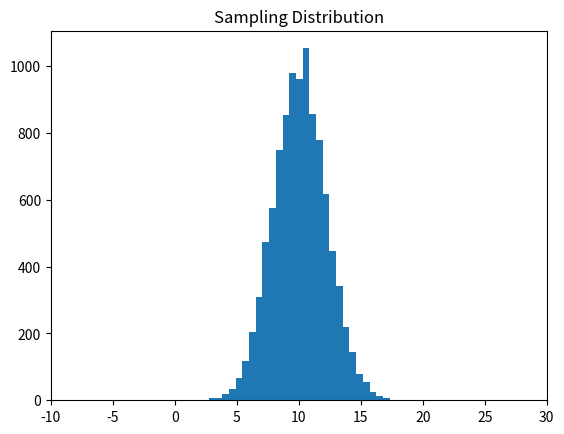

Write the Python code that produced this figure.
# Importamos las bibliotecas que vamos a utilizar.
# numpy: es una biblioteca para trabajar con matrices y operaciones matemáticas en Python.
# random: es una biblioteca para generar números aleatorios.
# matplotlib.pyplot: es una biblioteca para crear visualizaciones como gráficos.
# codecademylib3: parece ser una biblioteca específica de Codecademy (es posible que no la necesites si no estás en esa plataforma).
import numpy as np
import random
import matplotlib.pyplot as plt
#import codecademylib3

# Aquí hay comentarios para el usuario, sugiriendo que cambie los valores de 'samp_size' y 'pop_stdev' 
# y vuelva a ejecutar el código para ver diferentes resultados.
# samp_size representa el tamaño de la muestra que queremos tomar de la población.
# pop_stdev representa la desviación estándar de la población.
samp_size = 200
pop_stdev = 30

# Aquí estamos creando una población de 100,000 valores.
# Estos valores siguen una distribución normal (también conocida como distribución gaussiana) con una media de 10 y una 
# desviación estándar especificada por 'pop_stdev'.
# 'loc' es el centro de la distribución (es decir, la media) y 'scale' es la desviación estándar.
population = np.random.normal(loc = 10, scale = pop_stdev, size = 100000)

# Convertimos la matriz 'population' a una lista.
population = list(population)

# Creamos una lista vacía llamada 'sample_means' donde almacenaremos las medias de las muestras que tomemos.
sample_means = []

# Iniciamos un bucle que se ejecutará 10,000 veces.
for i in range(10000):
    # En cada iteración, tomamos una muestra aleatoria de la 'population' de tamaño 'samp_size'.
    samp = random.sample(population, samp_size)
    # Calculamos la media de esta muestra y la añadimos a nuestra lista 'sample_means'.
    sample_means.append(np.mean(samp))

# Usamos matplotlib para visualizar las medias de las muestras en un histograma.
plt.hist(sample_means, bins = 30)
# Añadimos un título al histograma.
plt.title('Sampling Distribution')
# Establecemos los límites del eje x para el gráfico.
plt.xlim(-10, 30)

# Finalmente, mostramos el gráfico.
plt.show()

# Para depurar el código:
# 1. Utiliza 'print()' para mostrar los valores de las variables y asegúrate de que son lo que esperas.
# 2. Puedes utilizar la herramienta pdb (Python Debugger) insertando 'import pdb; pdb.set_trace()' en cualquier parte del código.
#    Esto detendrá la ejecución y te permitirá inspeccionar las variables y el flujo del programa paso a paso.
